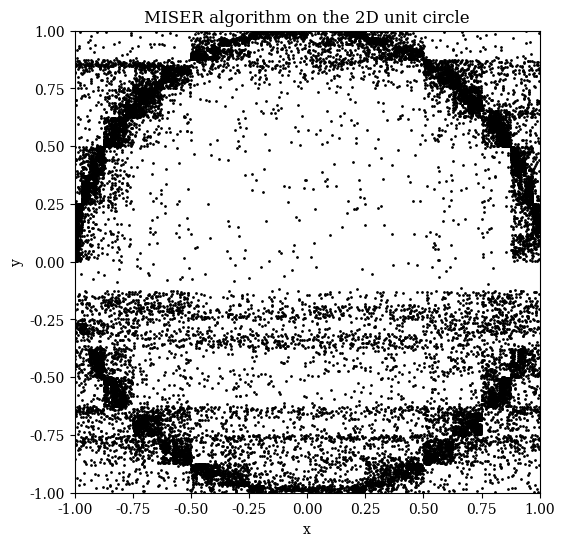

Write the Python code that produced this figure.
'''
The code for my PHY407 final project: an implementation of the MISER algorithm to solve 
multidimensional integrals. If you're looking for the main running block of code, scroll
to the bottom and see the __main__ statement. The function of interest here is the one
named miser(). Everything else is fairly simple, and within the scope of PHY407. 

Author: Mitchell Barrett
'''

import numpy as np
import matplotlib.pyplot as plt

plt.rc('font', family='serif')

def variance(N, f_vals):
    # a simple function to calculate the variance of a function over N samples
    return (sum(f_vals**2) / N) - (sum(f_vals) / N)**2

def circular_log(pts):
    # this function represents log(r) for r <= 1
    # it accomplishes this by multiplying by the unit_circle() function
    # this ensure calculated points fall within the circle of r = 1
    x_vals = pts[:,0]
    y_vals = pts[:,1]
    f_vals = np.log(np.sqrt(x_vals**2 + y_vals**2)) * unit_circle(pts)
    return f_vals

def unit_circle(pts):
    # this function defines a unit circle in R^2
    # it can take an array of arbitrary length, width 2 as its argument
    # this function is defined in a weird way, in order to make it possible to pass large arrays as arguments
    # returns an array of the values of the function for each point given as input
    x_vals = pts[:,0]
    y_vals = pts[:,1]
    f_vals = np.zeros_like(x_vals)
    for j in np.where(x_vals**2 + y_vals**2 <= 1):
        f_vals[j] = 1
    return f_vals

def unit_sphere(pts):
    # the same as unit_circle(), except for a sphere in R^3
    x_vals = pts[:,0]
    y_vals = pts[:,1]
    z_vals = pts[:,2]
    f_vals = np.zeros_like(x_vals)
    for j in np.where(x_vals**2 + y_vals**2 + z_vals**2 <= 1):
        f_vals[j] = 1
    return f_vals

def unit_nball(pts, ndim):
    # this is a generalization of the previous two functions
    # given ndim, this function defines a closed ball in R^ndim
    total = np.zeros_like(pts[:,0])
    f_vals = np.zeros_like(pts[:,0])
    for j in range(ndim):
        total += pts[:,j]**2
    for k in np.where(total <= 1):
        f_vals[k] = 1
    return f_vals

def random_points(corner1, corner2, npoints = 1):
    # generates a random point within a volume of arbitrary dimension
    # corner1 and corner2 should be numpy arrays, and are points on opposite corners of the volume
    # they can be lists if you want; lists just get converted to arrays
    # the volume will be assumed to be a square in 2D, a cube in 3D, a hypercube in 4D, etc.
   
    # ndim is the dimension of the space in which the point exists
    ndim = len(corner1)
    
    # pts will be an array of points in the [0,1]^ndim hypercube
    # it will have shape (number_of_points, number_of_dimensions)
    # in this way, pts[j] will be the j'th random point
    pts = np.random.rand(npoints, ndim)
    
    # pts will then be transformed so the points fit into the correct volume
    try: 
    # start by assuming the corners are numpy arrays, do easy math
        pts *= corner2 - corner1
        pts += corner1
    except TypeError: 
    # if the corners are passed as lists instead of arrays, a TypeError is raised and this block executes
        corner1 = np.array(corner1)
        corner2 = np.array(corner2)
        pts = random_points(corner1, corner2, npoints)
        
    return pts

def miser(N, lower, upper, func):
    # an algorithm for doing Monte Carlo integration with recursive stratified sampling
    # inputs:
        # N: int, number of points to be used for MC integration within the current volume
        # lower: array-like, lower corner of a rectangular volume
        # upper: array-like, upper corner of a rectangular volume
        # func: function, the function to be integrated
    # note that func will have to behave nicely with the output from random_points()
    
    # RETURNS
    # avg:          average value of the integral on the given volume
    # std:          standard deviation or error
    #               in implementation, this value is not important until the very end
    #               its returned value will be a good estimate of the error associated with the whole calculation
    # pts:          an array of all points used in the calculation
    # var_tilde:    variance / N 
    #               updated after each recursive step but not important at the end of the calculation
    
    # this function is given a number of points N and a volume of arbitrary dimension
    # some cutoff number of points is specified below
    # if N is below the cutoff, an MC integration is done
    # otherwise, the volume is recursively partitioned using the MISER algorithm
    # this will cluster the random points around the regions of highest variance
    
    # NOTE: this function will do 1D integrations, but you must pass the endpoints as lists of length 1
    

    
    # if lower and upper are passed as lists, we convert them to arrays
    # if they're passed as arrays, the following two lines do no harm and don't add any significant runtime
    lower = np.array(lower, dtype=np.float64)
    upper = np.array(upper, dtype=np.float64)
    
    # V is the total volume of this region
    V = np.prod(upper - lower)
    
    # cutoff is the number of points below which a simple Monte Carlo integration will be done
    # if N is greater than cutoff, the recursion will continue
    # one may change cutoff as one sees fit
    cutoff = 40
    if N <= cutoff:
        # the following lines do a standard Monte Carlo integration
        # pts are the N random points
        # fvals are the values of the function evaluated at every point in pts
        # avg, var_tilde, and std are the usual values calculated in the usual way
        pts = random_points(lower, upper, N)
        f_vals = func(pts)
        avg = (V / N) * sum(f_vals)
        var_tilde = variance(N, f_vals) / N
        std = V * np.sqrt(var_tilde)
        
    # if the number of points in our region is greater than cutoff, we want partition our volume
    else:
        M = 500
        # M is an intermediate number of Monte Carlo points
        # this number is used to make quick variance estimates over different volumes obtained by different partitions
        # it should not be set too high
    
        variances = []
        variances_V1 = []
        variances_V2 = []
        # the following loop calculates the summed variances of different partitions
        for j in range(len(lower)):
            # j represents the j'th coordinate axis
            test_new_lower = np.copy(lower); test_new_lower[j] += (upper[j] - lower[j]) / 2
            test_new_upper = np.copy(upper); test_new_upper[j] -= (upper[j] - lower[j]) / 2
            
            # V1 represents the lower volume, formed with the original lower corner and the new upper corner
            # V2 represents the lower volume, formed with the original upper corner and the new lower corner
            intermediate_pts_V1 = random_points(lower, test_new_upper, M)
            intermediate_f_vals_V1 = func(intermediate_pts_V1)
            intermediate_var_V1 = variance(M, intermediate_f_vals_V1)
            
            intermediate_pts_V2 = random_points(test_new_lower, upper, M)
            intermediate_f_vals_V2 = func(intermediate_pts_V2)
            intermediate_var_V2 = variance(M, intermediate_f_vals_V2)
            
            intermediate_variance = intermediate_var_V1 + intermediate_var_V2
            
            variances.append(intermediate_variance)
            variances_V1.append(intermediate_var_V1)
            variances_V2.append(intermediate_var_V2)
        
        # we choose to partition along the axis which minimizes the summed variances
        cut_index = np.where(np.array(variances) == min(variances))[0][0]
        new_lower = np.copy(lower); new_lower[cut_index] += (upper[cut_index] - lower[cut_index]) / 2
        new_upper = np.copy(upper); new_upper[cut_index] -= (upper[cut_index] - lower[cut_index]) / 2
        
        # define the new corners of the new volumes
        lower_V1 = lower
        upper_V1 = new_upper
        lower_V2 = new_lower
        upper_V2 = upper
        
        # identify the variances associated with the new volumes
        var_V1 = variances_V1[cut_index]
        var_V2 = variances_V2[cut_index]
        
        sigma_V1 = np.sqrt(var_V1)
        sigma_V2 = np.sqrt(var_V2)
        
        # we set the new N proportional to sigma1 / (sigma1 + sigma2)
        # if either sigma is 0, we simply take N to be the cutoff
        if sigma_V1 == 0:
            N_V1 = cutoff
            N_V2 = N - N_V1
        elif sigma_V2 == 0:
            N_V2 = cutoff
            N_V1 = N - N_V2
        else:
            N_V1 = int(np.round( N * (sigma_V1 / (sigma_V1 + sigma_V2)) ))
            N_V2 = N - N_V1
            
        # I had a division by zero error on a couple runs, so this is just to avoid that
        # it doesn't change the results at all, it may cause N to differ from the given value by a few points
        if N_V1 == 0 or N_V2 == 0:
            N_V1 += 1
            N_V2 += 1
        
        # run the recursion
        avg_V1, std_V1, pts_V1, var_tilde_V1 = miser(N_V1, lower_V1, upper_V1, func)
        avg_V2, std_V2, pts_V2, var_tilde_V2 = miser(N_V2, lower_V2, upper_V2, func)
        
        # the average value of the function across both volumes is just the summed averages
        # the associated error is only to make the returns work out, var_tilde is the interesting quantitiy
        # we append the points used to an array so that they may be plotted afterwards if desired
        avg = avg_V1 + avg_V2
        var_tilde = (1/4) * (var_tilde_V1 + var_tilde_V2)
        std = V * np.sqrt(var_tilde)
        #std = np.sqrt(std_V1**2 + std_V2**2)
        pts = np.append(pts_V1, pts_V2, axis=0)
    
    return avg, std, pts, var_tilde

def monteCarloMeanValue(N, a, b, f):
    # this function is standard Monte Carlo mean value integration in 1D
    # I took this function directly from lab 10 (since I wrote the function myself, I assume that's ok)
    # the main function used for my project is more involved, this one is simply for comparative purposes
    
    # monte carlo mean value method to be used for standard integrals of one variable (e.g y = f(x))
    # N is number of random samples
    # a and b are the endpoints of the domain (a > b)
    # f is the function to be evaluated
    
    # returns the value of the integral `I` and the standard deviation `std`
    
    # generate N random values between 0 and 1
    # put these values into the correct interval (multiply by interval length, shift by a)
    # pass values into f
    x_vals = np.random.rand(N) * (b - a) + a
    f_vals = f(x_vals)
    
    # calculate the integral with the given formula
    I = ((b - a) / N) * sum(f_vals)
    
    var = (1/N) * sum(f_vals**2) - ( (1/N) * sum(f_vals) )**2
    
    std = (b - a) * np.sqrt(var / N)
    
    return I, std

# run the code
if __name__ == '__main__':
    
    cl = [-1, -1]; cu = [1, 1] # "circle lower" and "circle upper"
    circle_avg, circle_std, circle_pts, circle_var = miser(25000, cl, cu, unit_circle)
    # we use 20000 points so that the resulting plot is readable
    # 20000 seems to be the sweet spot between too many and too few points
    # (plotted on a 6in x 6in plot with markersize = 1)
    
    plt.figure(figsize = (6,6))
    plt.plot(circle_pts[:,0], circle_pts[:,1], ls='', marker='o', markersize='1', color='k')
    plt.title('MISER algorithm on the 2D unit circle')
    plt.xlabel('x')
    plt.ylabel('y')
    plt.xlim((-1,1))
    plt.ylim((-1,1))
    plt.savefig('miser_circle.png', dpi=150)
    
    sl = [-1, -1, -1]; su = [1, 1, 1] # "sphere lower" and "sphere upper"
    sphere_avg, sphere_std, sphere_pts, sphere_var = miser(100000, sl, su, unit_sphere)
    
    hs4l = [-1, -1, -1, -1]; hs4u = [1, 1, 1, 1] # "hypersphere 4d lower" and "hypersphere 4d upper"
    hs4_avg, hs4_std, hs4_pts, hs4_var = miser(100000, hs4l, hs4u, lambda pts: unit_nball(pts, ndim = len(hs4l)))
    
    log2d_avg, log2d_std, log2d_pts, log2d_var = miser(100000, cl, cu, circular_log)
    
    log_avg_miser, log_std_miser, log_pts_miser, log_var = miser(1000, [0], [1], np.log)
    log_avg_MCMV, log_std_MCMV = monteCarloMeanValue(1000, 0, 1, np.log)
    
    print(f'The area of the unit circle is {circle_avg} plus or minus {circle_std}.')
    print(f'The volume of the unit sphere is {sphere_avg} plus or minus {sphere_std}.')
    print(f'The volume of the 4D unit hypersphere is {hs4_avg} plus or minus {hs4_std}.')
    
    print('\n')
    
    print('Comparing MISER to mean value:')
    print(f'MV: the integral of the natural logarithm between 0 and 1 is {log_avg_MCMV} plus or minus {log_std_MCMV}')
    print(f'MISER: the integral of the natural logarithm between 0 and 1 is {log_avg_miser[0]} plus or minus {log_std_miser}')
    
    print('\n')
    
    print(f'The value of ln(r) evaluated in polar coordinates between r=0 and r=1 is {log2d_avg} plus or minus {log2d_std}')
